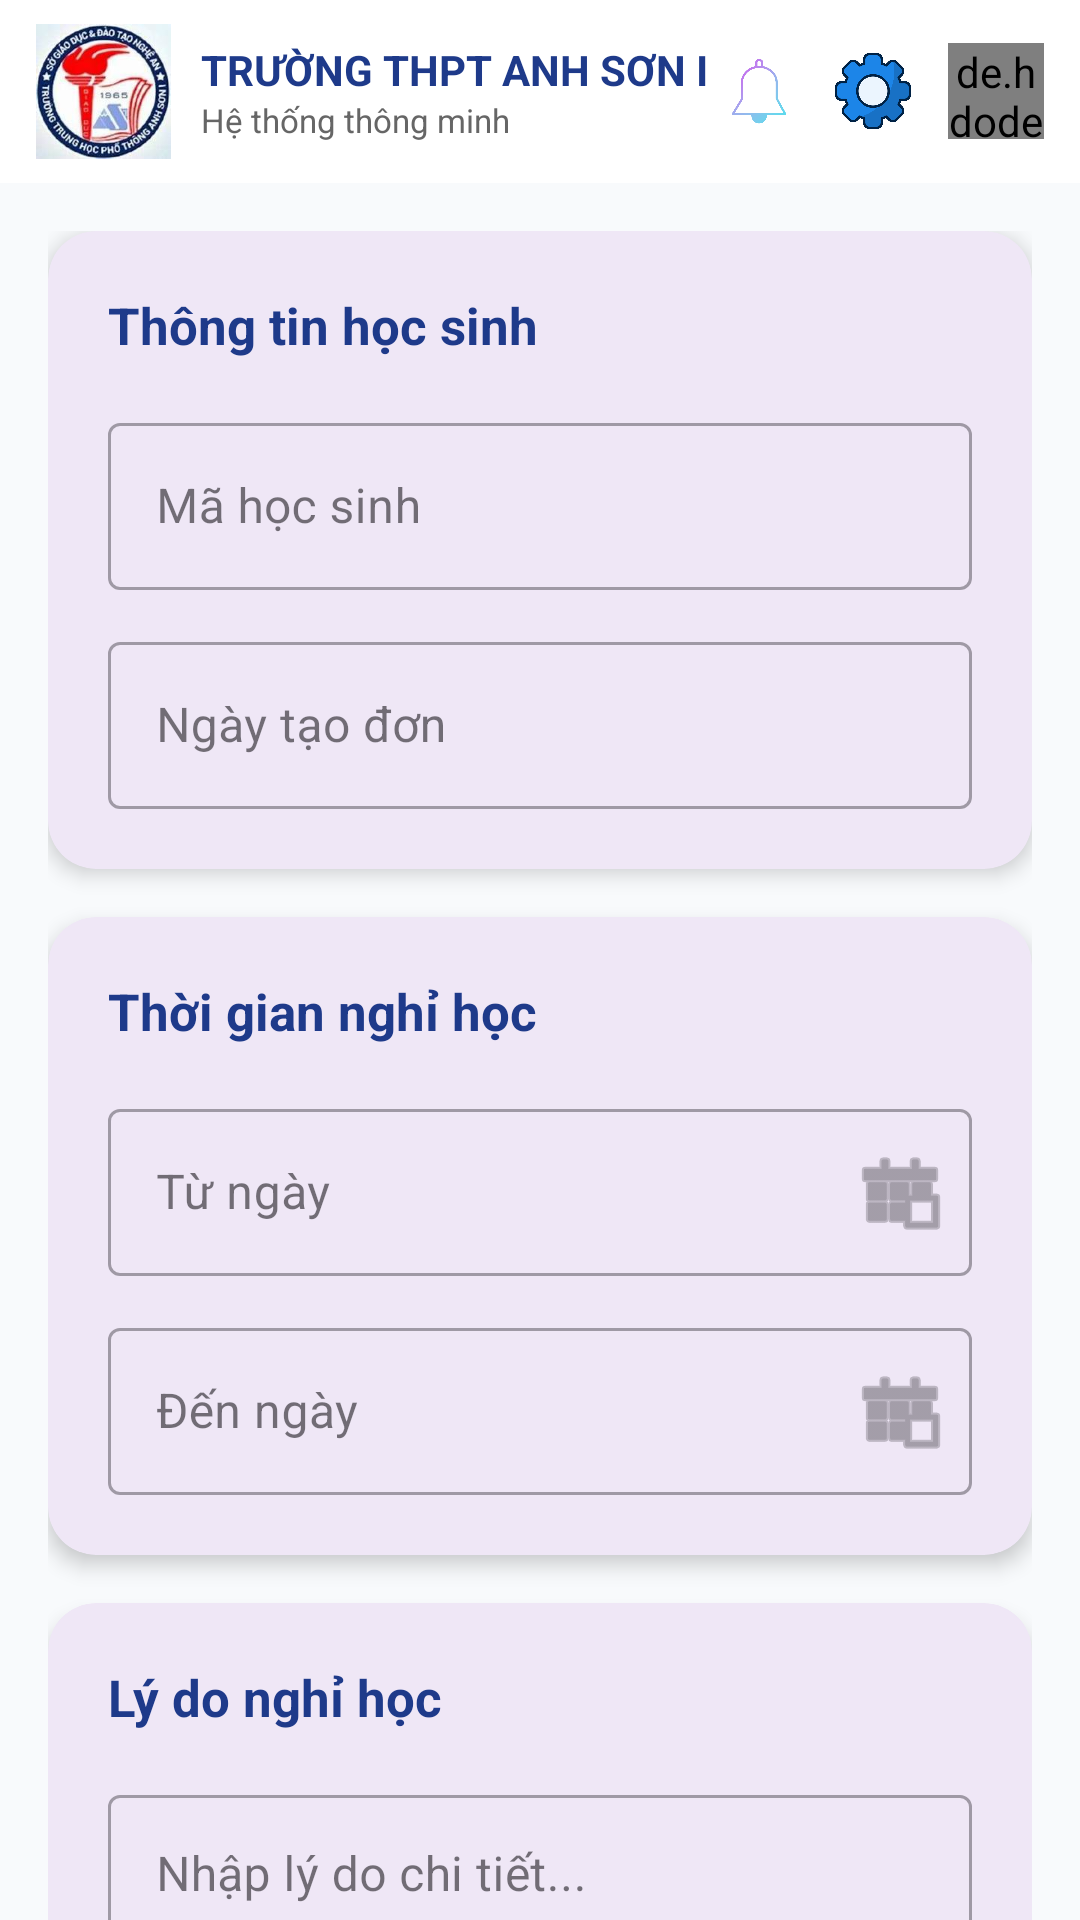

Here is an Android app screen rendered from its layout file. Give the layout XML and the strings, colors and styles it references.
<!-- AndroidManifest.xml: application theme Theme.DOANQLDIEM -->
<!-- res/layout/create_vietdon.xml -->
<?xml version="1.0" encoding="utf-8"?>
<androidx.coordinatorlayout.widget.CoordinatorLayout
    xmlns:android="http://schemas.android.com/apk/res/android"
    xmlns:app="http://schemas.android.com/apk/res-auto"
    xmlns:tools="http://schemas.android.com/tools"
    android:layout_width="match_parent"
    android:layout_height="match_parent"
    android:background="#F8FAFC"
    android:fitsSystemWindows="true">

    <include layout="@layout/toolbar_header" />

    <androidx.core.widget.NestedScrollView
        android:layout_width="match_parent"
        android:layout_height="match_parent"
        app:layout_behavior="@string/appbar_scrolling_view_behavior"
        android:fillViewport="true">

        <LinearLayout
            android:layout_width="match_parent"
            android:layout_height="wrap_content"
            android:orientation="vertical"
            android:padding="16dp">

            
            <com.google.android.material.card.MaterialCardView
                android:layout_width="match_parent"
                android:layout_height="wrap_content"
                android:layout_marginBottom="16dp"
                app:cardCornerRadius="16dp"
                app:cardElevation="4dp"
                app:strokeWidth="0dp">

                <LinearLayout
                    android:layout_width="match_parent"
                    android:layout_height="wrap_content"
                    android:orientation="vertical"
                    android:padding="20dp">

                    <TextView
                        android:layout_width="wrap_content"
                        android:layout_height="wrap_content"
                        android:text="Thông tin học sinh"
                        android:textStyle="bold"
                        android:textSize="17sp"
                        android:textColor="#1E3A8A" />

                    <com.google.android.material.textfield.TextInputLayout
                        android:layout_width="match_parent"
                        android:layout_height="wrap_content"
                        android:layout_marginTop="16dp"
                        style="@style/Widget.MaterialComponents.TextInputLayout.OutlinedBox">

                        <com.google.android.material.textfield.TextInputEditText
                            android:id="@+id/edt_student_id"
                            android:layout_width="match_parent"
                            android:layout_height="wrap_content"
                            android:hint="Mã học sinh"
                            android:text=""
                            android:enabled="false" />
                    </com.google.android.material.textfield.TextInputLayout>

                    <com.google.android.material.textfield.TextInputLayout
                        android:layout_width="match_parent"
                        android:layout_height="wrap_content"
                        android:layout_marginTop="12dp"
                        style="@style/Widget.MaterialComponents.TextInputLayout.OutlinedBox">

                        <com.google.android.material.textfield.TextInputEditText
                            android:id="@+id/edt_request_date"
                            android:layout_width="match_parent"
                            android:layout_height="wrap_content"
                            android:enabled="false"
                            android:hint="Ngày tạo đơn" />
                    </com.google.android.material.textfield.TextInputLayout>
                </LinearLayout>
            </com.google.android.material.card.MaterialCardView>

            
            <com.google.android.material.card.MaterialCardView
                android:layout_width="match_parent"
                android:layout_height="wrap_content"
                android:layout_marginBottom="16dp"
                app:cardCornerRadius="16dp"
                app:cardElevation="4dp"
                app:strokeWidth="0dp">

                <LinearLayout
                    android:layout_width="match_parent"
                    android:layout_height="wrap_content"
                    android:orientation="vertical"
                    android:padding="20dp">

                    <TextView
                        android:layout_width="wrap_content"
                        android:layout_height="wrap_content"
                        android:text="Thời gian nghỉ học"
                        android:textStyle="bold"
                        android:textSize="17sp"
                        android:textColor="#1E3A8A" />

                    <com.google.android.material.textfield.TextInputLayout
                        android:layout_width="match_parent"
                        android:layout_height="wrap_content"
                        android:layout_marginTop="16dp"
                        style="@style/Widget.MaterialComponents.TextInputLayout.OutlinedBox"
                        app:endIconMode="custom"
                        app:endIconDrawable="@android:drawable/ic_menu_today">

                        <com.google.android.material.textfield.TextInputEditText
                            android:id="@+id/edt_start_date"
                            android:layout_width="match_parent"
                            android:layout_height="wrap_content"
                            android:hint="Từ ngày"
                            android:focusable="false"
                            android:clickable="true" />
                    </com.google.android.material.textfield.TextInputLayout>

                    <com.google.android.material.textfield.TextInputLayout
                        android:layout_width="match_parent"
                        android:layout_height="wrap_content"
                        android:layout_marginTop="12dp"
                        style="@style/Widget.MaterialComponents.TextInputLayout.OutlinedBox"
                        app:endIconMode="custom"
                        app:endIconDrawable="@android:drawable/ic_menu_today">

                        <com.google.android.material.textfield.TextInputEditText
                            android:id="@+id/edt_end_date"
                            android:layout_width="match_parent"
                            android:layout_height="wrap_content"
                            android:hint="Đến ngày"
                            android:focusable="false"
                            android:clickable="true" />
                    </com.google.android.material.textfield.TextInputLayout>
                </LinearLayout>
            </com.google.android.material.card.MaterialCardView>

            
            <com.google.android.material.card.MaterialCardView
                android:layout_width="match_parent"
                android:layout_height="wrap_content"
                android:layout_marginBottom="16dp"
                app:cardCornerRadius="16dp"
                app:cardElevation="4dp"
                app:strokeWidth="0dp">

                <LinearLayout
                    android:layout_width="match_parent"
                    android:layout_height="wrap_content"
                    android:orientation="vertical"
                    android:padding="20dp">

                    <TextView
                        android:layout_width="wrap_content"
                        android:layout_height="wrap_content"
                        android:text="Lý do nghỉ học"
                        android:textStyle="bold"
                        android:textSize="17sp"
                        android:textColor="#1E3A8A" />

                    <com.google.android.material.textfield.TextInputLayout
                        android:layout_width="match_parent"
                        android:layout_height="wrap_content"
                        android:layout_marginTop="16dp"
                        style="@style/Widget.MaterialComponents.TextInputLayout.OutlinedBox">

                        <com.google.android.material.textfield.TextInputEditText
                            android:id="@+id/edt_reason"
                            android:layout_width="match_parent"
                            android:layout_height="100dp"
                            android:gravity="top|start"
                            android:inputType="textMultiLine"
                            android:hint="Nhập lý do chi tiết..." />
                    </com.google.android.material.textfield.TextInputLayout>

                    
                    <LinearLayout
                        android:layout_width="match_parent"
                        android:layout_height="wrap_content"
                        android:orientation="horizontal"
                        android:layout_marginTop="16dp"
                        android:gravity="center_vertical">

                        <com.google.android.material.button.MaterialButton
                            android:id="@+id/btn_choose_file"
                            style="@style/Widget.Material3.Button.OutlinedButton"
                            android:layout_width="wrap_content"
                            android:layout_height="wrap_content"
                            android:text="Chọn file"
                            app:icon="@android:drawable/ic_menu_add" />

                        <TextView
                            android:id="@+id/txt_file_name"
                            android:layout_width="match_parent"
                            android:layout_height="wrap_content"
                            android:layout_marginStart="12dp"
                            android:text="Chưa chọn file minh chứng"
                            android:textSize="13sp"
                            android:textColor="#666"
                            android:ellipsize="middle"
                            android:singleLine="true" />
                    </LinearLayout>
                </LinearLayout>
            </com.google.android.material.card.MaterialCardView>

            
            <com.google.android.material.button.MaterialButton
                android:id="@+id/btn_submit_leave"
                android:layout_width="match_parent"
                android:layout_height="56dp"
                android:layout_marginTop="8dp"
                android:text="GỬI ĐƠN NGHỈ HỌC"
                android:textStyle="bold"
                android:textSize="12sp"
                app:cornerRadius="12dp"
                app:backgroundTint="#1E3A8A"
                app:elevation="4dp" />

        </LinearLayout>
    </androidx.core.widget.NestedScrollView>
</androidx.coordinatorlayout.widget.CoordinatorLayout>
<!-- res/layout/toolbar_header.xml (included above) -->
<?xml version="1.0" encoding="utf-8"?>
<com.google.android.material.appbar.AppBarLayout
    xmlns:android="http://schemas.android.com/apk/res/android"
    xmlns:app="http://schemas.android.com/apk/res-auto"
    android:layout_width="match_parent"
    android:layout_height="wrap_content"
    android:background="#FFFFFF"
    android:fitsSystemWindows="false"
    app:elevation="0dp">

    <com.google.android.material.appbar.MaterialToolbar
        android:layout_width="match_parent"
        android:layout_height="wrap_content"
        android:minHeight="0dp"
        app:contentInsetLeft="0dp"
        app:contentInsetStart="0dp"
        app:contentInsetStartWithNavigation="0dp">

        <LinearLayout
            android:layout_width="match_parent"
            android:layout_height="wrap_content"
            android:orientation="horizontal"
            android:gravity="center_vertical"
            android:paddingHorizontal="12dp"
            android:paddingVertical="8dp">

            
            <ImageView
                android:id="@+id/logotruong"
                android:layout_width="45dp"
                android:layout_height="45dp"
                android:src="@drawable/logotruong"
                android:scaleType="fitCenter" />

            
            <LinearLayout
                android:layout_width="0dp"
                android:layout_height="wrap_content"
                android:layout_weight="1"
                android:orientation="vertical"
                android:paddingStart="10dp"
                android:paddingEnd="4dp">

                <TextView
                    android:id="@+id/txt_ten_truong"
                    android:layout_width="wrap_content"
                    android:layout_height="wrap_content"
                    android:text="TRƯỜNG THPT ANH SƠN I"
                    android:textSize="14sp"
                    android:textStyle="bold"
                    android:textColor="#1E3A8A"
                    android:maxLines="1"
                    android:ellipsize="end"/>

                <TextView
                    android:id="@+id/txt_sub_title"
                    android:layout_width="wrap_content"
                    android:layout_height="wrap_content"
                    android:text="Hệ thống thông minh"
                    android:textSize="11sp"
                    android:textColor="#666666" />
            </LinearLayout>

            
            <ImageView
                android:id="@+id/btn_bell"
                android:layout_width="26dp"
                android:layout_height="26dp"
                android:src="@drawable/bell"
                android:layout_marginEnd="12dp"
                android:contentDescription="Notification" />

            
            <ImageView
                android:id="@+id/btn_setting"
                android:layout_width="26dp"
                android:layout_height="26dp"
                android:src="@drawable/setting"
                android:layout_marginEnd="12dp"
                android:contentDescription="Settings" />

            
            <de.hdodenhof.circleimageview.CircleImageView
                android:id="@+id/btn_user"
                android:layout_width="32dp"
                android:layout_height="32dp"
                android:src="@drawable/anhuser"
                app:civ_border_width="1dp"
                app:civ_border_color="#EEEEEE"/>

        </LinearLayout>

    </com.google.android.material.appbar.MaterialToolbar>

</com.google.android.material.appbar.AppBarLayout>
<!-- resources referenced by this layout -->
<resources>
  <!-- drawable anhuser: png bitmap (drawable, 132541 bytes) -->
  <!-- drawable bell: png bitmap (drawable, 546069 bytes) -->
  <!-- drawable logotruong: png bitmap (drawable, 9243 bytes) -->
  <!-- drawable setting: png bitmap (drawable, 32190 bytes) -->
  <style name="Theme.DOANQLDIEM" parent="Base.Theme.DOANQLDIEM" />
  <style name="Base.Theme.DOANQLDIEM" parent="Theme.Material3.DayNight.NoActionBar">
          <item name="popupMenuStyle">@style/CustomPopupMenu</item>
      </style>
  <style name="CustomPopupMenu" parent="Widget.AppCompat.PopupMenu">
          <item name="android:dropDownHorizontalOffset">-4dp</item>
          <item name="android:dropDownVerticalOffset">4dp</item>
          <item name="android:popupBackground">@drawable/bg_popup_menu</item>
      </style>
  <!-- drawable bg_popup_menu (drawable) -->
  <?xml version="1.0" encoding="utf-8"?>
  <shape xmlns:android="http://schemas.android.com/apk/res/android">
      <solid android:color="#FFFFFF" />
      <corners android:radius="12dp" />
      <stroke android:width="1dp" android:color="#F1F5F9" />
  </shape>
</resources>
